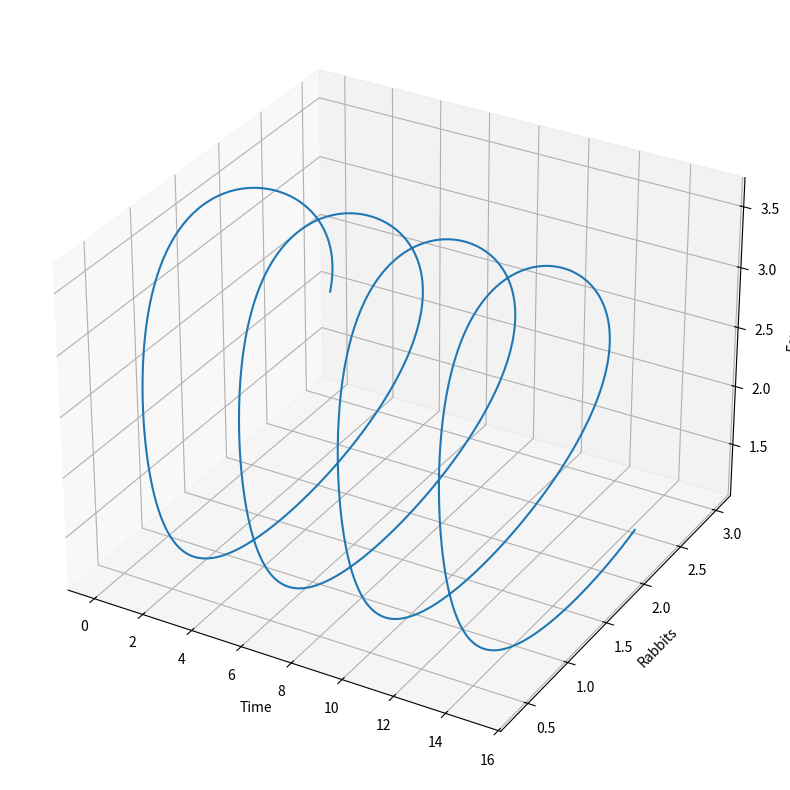
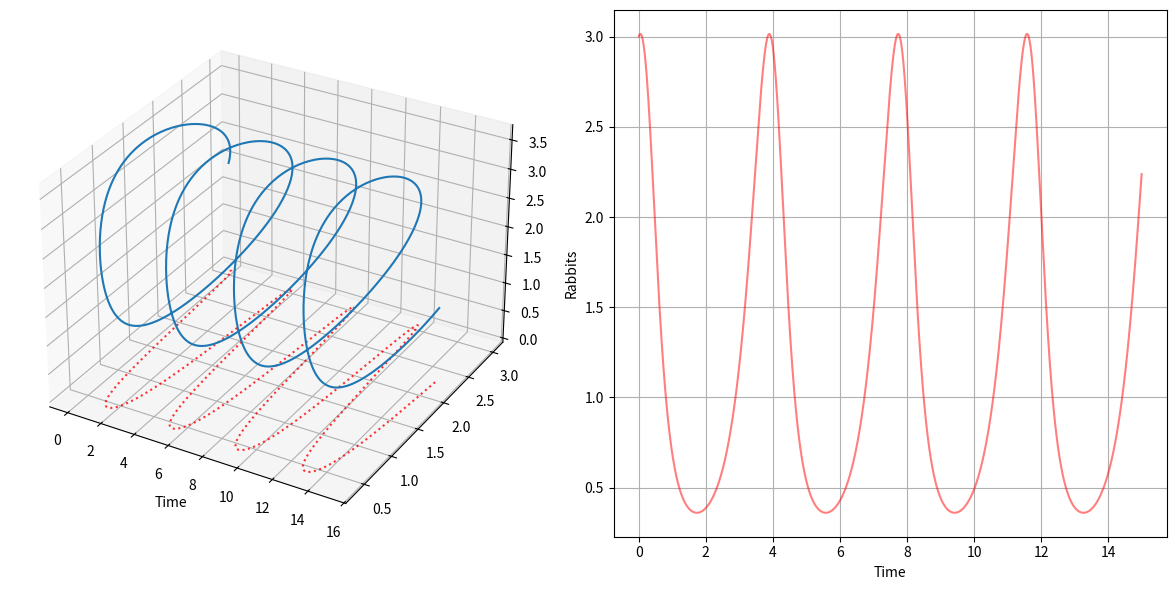
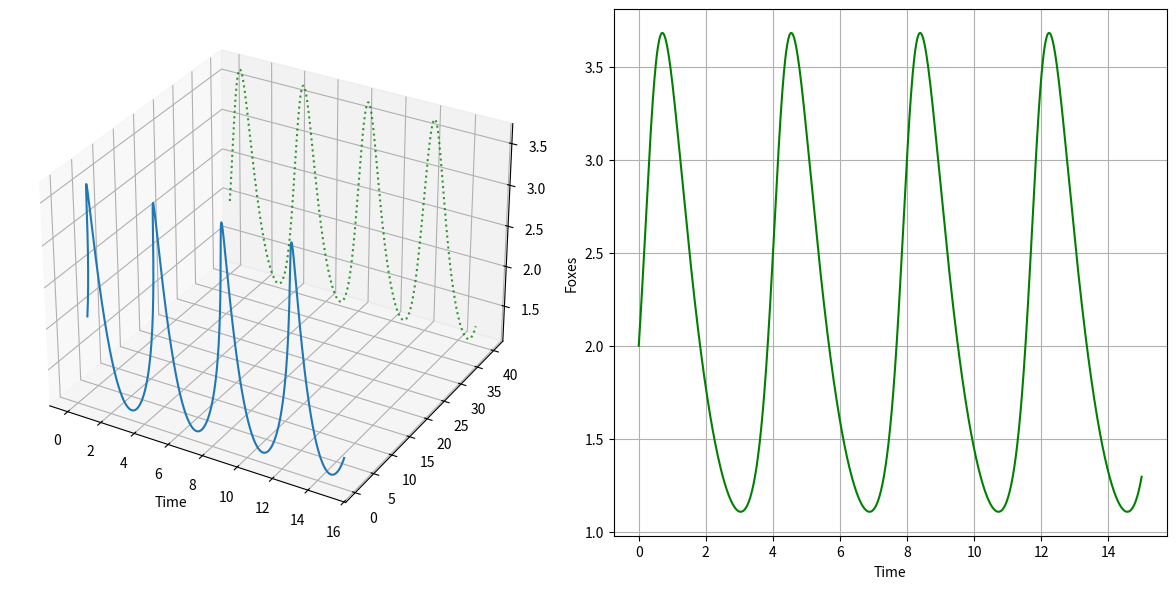
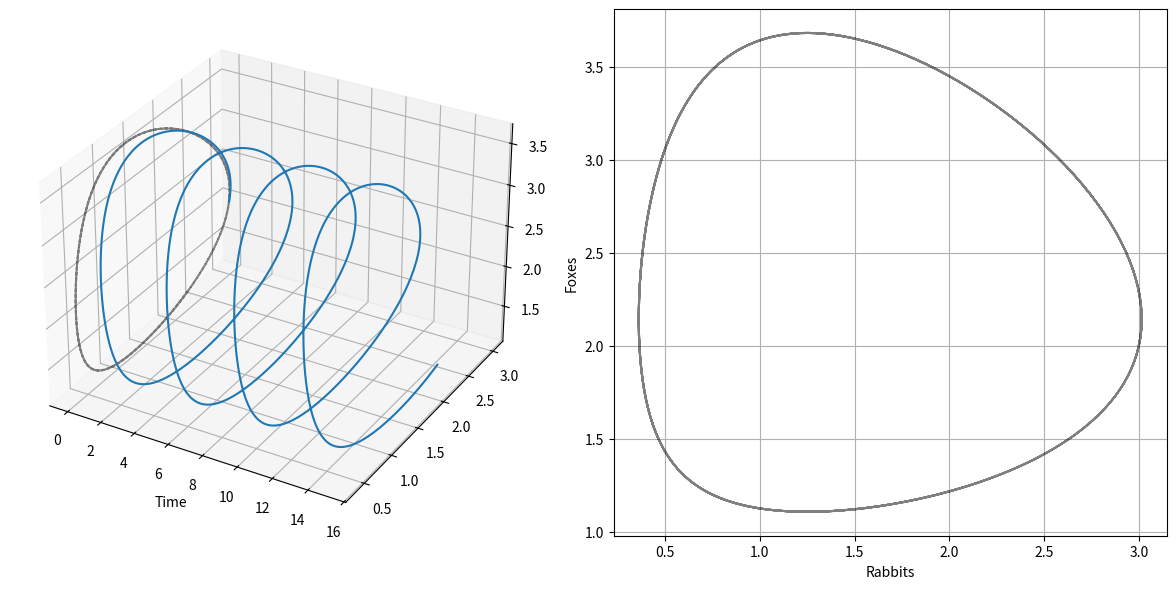
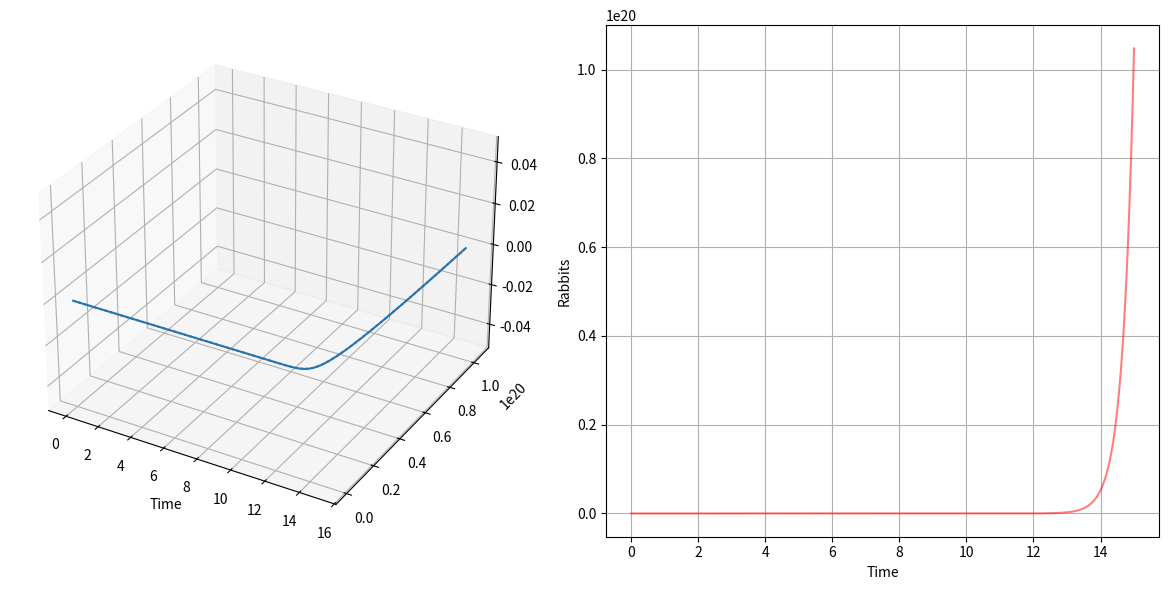
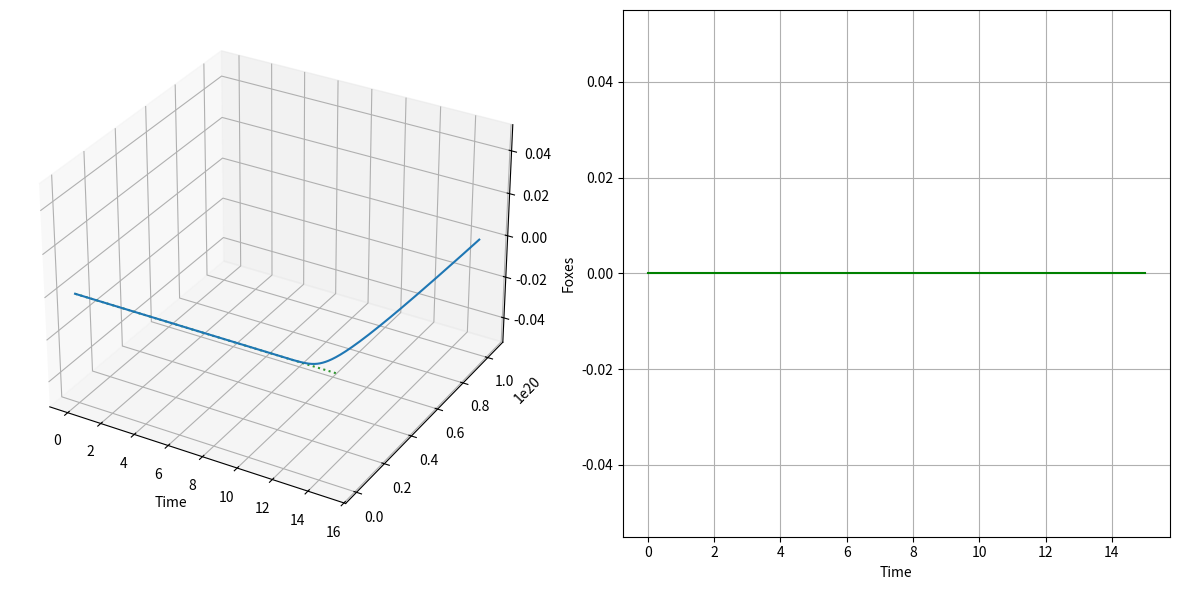
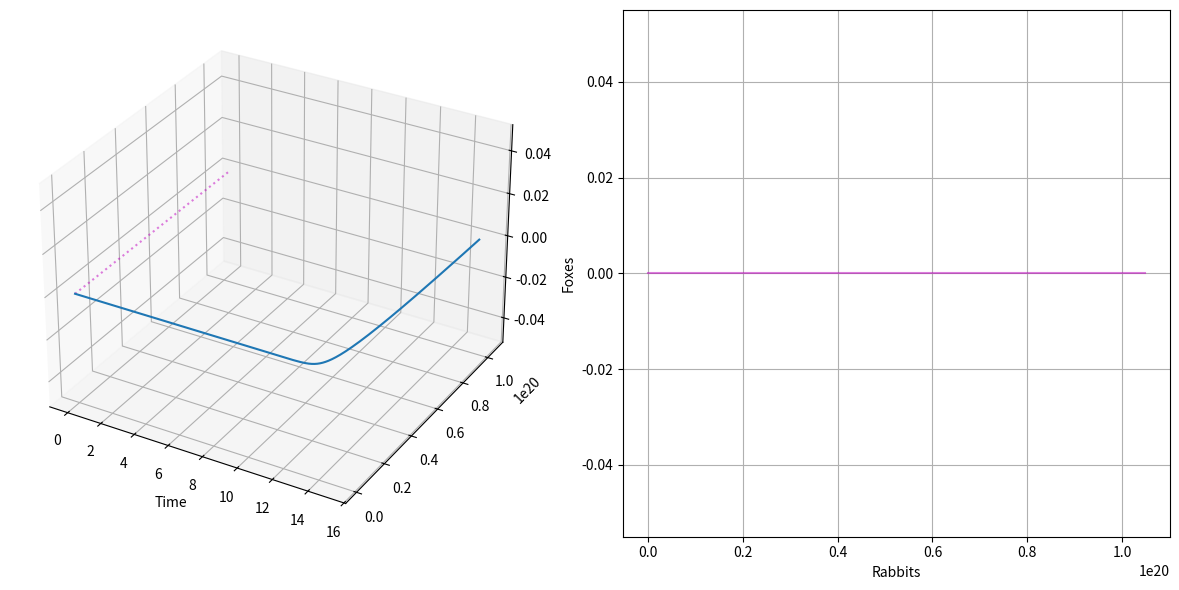

Recreate these plots in Python, in order.
import numpy as np
from scipy.integrate import odeint

# Definition of parameters
a = 3.  # rabbit growth/decay rate
b = -1.4  # rabbit interaction term with fox
c = -1.  # fox growth/decay rate
d = 0.8  # fox interaction term with rabbit

X0 = np.array([3, 2])  # initials conditions: 3 rabbits and 2 foxes

tspan = np.linspace(0, 15,  1000)  # time to evaluate solution

# Define differential equation
def dxdt(X, t, a,b,c,d):
    
    return np.array([
        a*X[0] + b*X[0]*X[1],
        c*X[1] + d*X[0]*X[1]
    ])

# Find solution
X = odeint(dxdt, X0, t=tspan, args = (a,b,c,d)) # solve system

import matplotlib.pyplot as plt

plt.figure(figsize=(8, 8))
ax = plt.axes(projection='3d')

ax.plot3D(tspan, X[:,0], X[:,1])
ax.set_xlabel('Time')
ax.set_ylabel('Rabbits')
ax.set_zlabel('Foxes')

plt.tight_layout()

fig = plt.figure(figsize=(12,6))

ax1 = fig.add_subplot(1, 2, 1, projection='3d') 
ax1.plot(tspan, X[:,0], 'r:', zdir='z', zs=0, alpha=.8)
ax1.plot3D(tspan, X[:,0], X[:,1])
ax1.set_xlabel('Time')

ax2 = fig.add_subplot(1, 2, 2)
ax2.plot(tspan, X[:,0], 'r-', alpha=.5)
ax2.grid()
ax2.set_xlabel('Time')
ax2.set_ylabel('Rabbits')
plt.tight_layout()

fig = plt.figure(figsize=(12,6))
ax1 = fig.add_subplot(1, 2, 1, projection='3d') 
ax1.plot(tspan, X[:,1], 'g:', zdir='y', zs=40, alpha=.8)
ax1.plot3D(tspan, X[:,0], X[:,1])
ax1.set_xlabel('Time')

ax2 = fig.add_subplot(1, 2, 2)

ax2.plot(tspan, X[:,1], 'g-')
ax2.grid()
ax2.set_xlabel('Time')
ax2.set_ylabel('Foxes')
plt.tight_layout()

fig = plt.figure(figsize=(12,6))
ax1 = fig.add_subplot(1, 2, 1, projection='3d') 

ax1.plot(X[:,0], X[:,1], 'k:', zdir='x', zs=0, alpha=.5)
ax1.plot3D(tspan, X[:,0], X[:,1])
ax1.set_xlabel('Time')

ax2 = fig.add_subplot(1, 2, 2)

ax2.plot(X[:,0], X[:,1], 'k-', alpha=.5)
ax2.grid()
ax2.set_xlabel('Rabbits')
ax2.set_ylabel('Foxes')
plt.tight_layout()

#import numpy as np
#from scipy.integrate import odeint

# Definition of parameters
#a = 3.  # rabbit growth/decay rate
#b = -1.4  # rabbit interaction term with fox
#c = -1.  # fox growth/decay rate
#d = 0.8  # fox interaction term with rabbit

X0 = np.array([3, 0])  # initials conditions: 3 rabbits and 0 foxes

tspan = np.linspace(0, 15,  1000)  # time to evaluate solution

# Define differential equation
def dxdt(X, t, a,b,c,d):
    
    return np.array([
        a*X[0] + b*X[0]*X[1],
        c*X[1] + d*X[0]*X[1]
    ])

# Find solution
X = odeint(dxdt, X0, t=tspan, args = (a,b,c,d)) # solve system

# Plot solution
fig = plt.figure(figsize=(12,6))

ax1 = fig.add_subplot(1, 2, 1, projection='3d') 
ax1.plot(tspan, X[:,0], 'r:', zdir='z', zs=0, alpha=.8)
ax1.plot3D(tspan, X[:,0], X[:,1])
ax1.set_xlabel('Time')

ax2 = fig.add_subplot(1, 2, 2)
ax2.plot(tspan, X[:,0], 'r-', alpha=.5)
ax2.grid()
ax2.set_xlabel('Time')
ax2.set_ylabel('Rabbits')
plt.tight_layout()

fig = plt.figure(figsize=(12,6))
ax1 = fig.add_subplot(1, 2, 1, projection='3d') 
ax1.plot(tspan, X[:,1], 'g:', zdir='y', zs=40, alpha=.8)
ax1.plot3D(tspan, X[:,0], X[:,1])
ax1.set_xlabel('Time')

ax2 = fig.add_subplot(1, 2, 2)

ax2.plot(tspan, X[:,1], 'g-')
ax2.grid()
ax2.set_xlabel('Time')
ax2.set_ylabel('Foxes')
plt.tight_layout()

fig = plt.figure(figsize=(12,6))
ax1 = fig.add_subplot(1, 2, 1, projection='3d') 

ax1.plot(X[:,0], X[:,1], 'm:', zdir='x', zs=0, alpha=.5)
ax1.plot3D(tspan, X[:,0], X[:,1])
ax1.set_xlabel('Time')

ax2 = fig.add_subplot(1, 2, 2)

ax2.plot(X[:,0], X[:,1], 'm-', alpha=.5)
ax2.grid()
ax2.set_xlabel('Rabbits')
ax2.set_ylabel('Foxes')
plt.tight_layout()